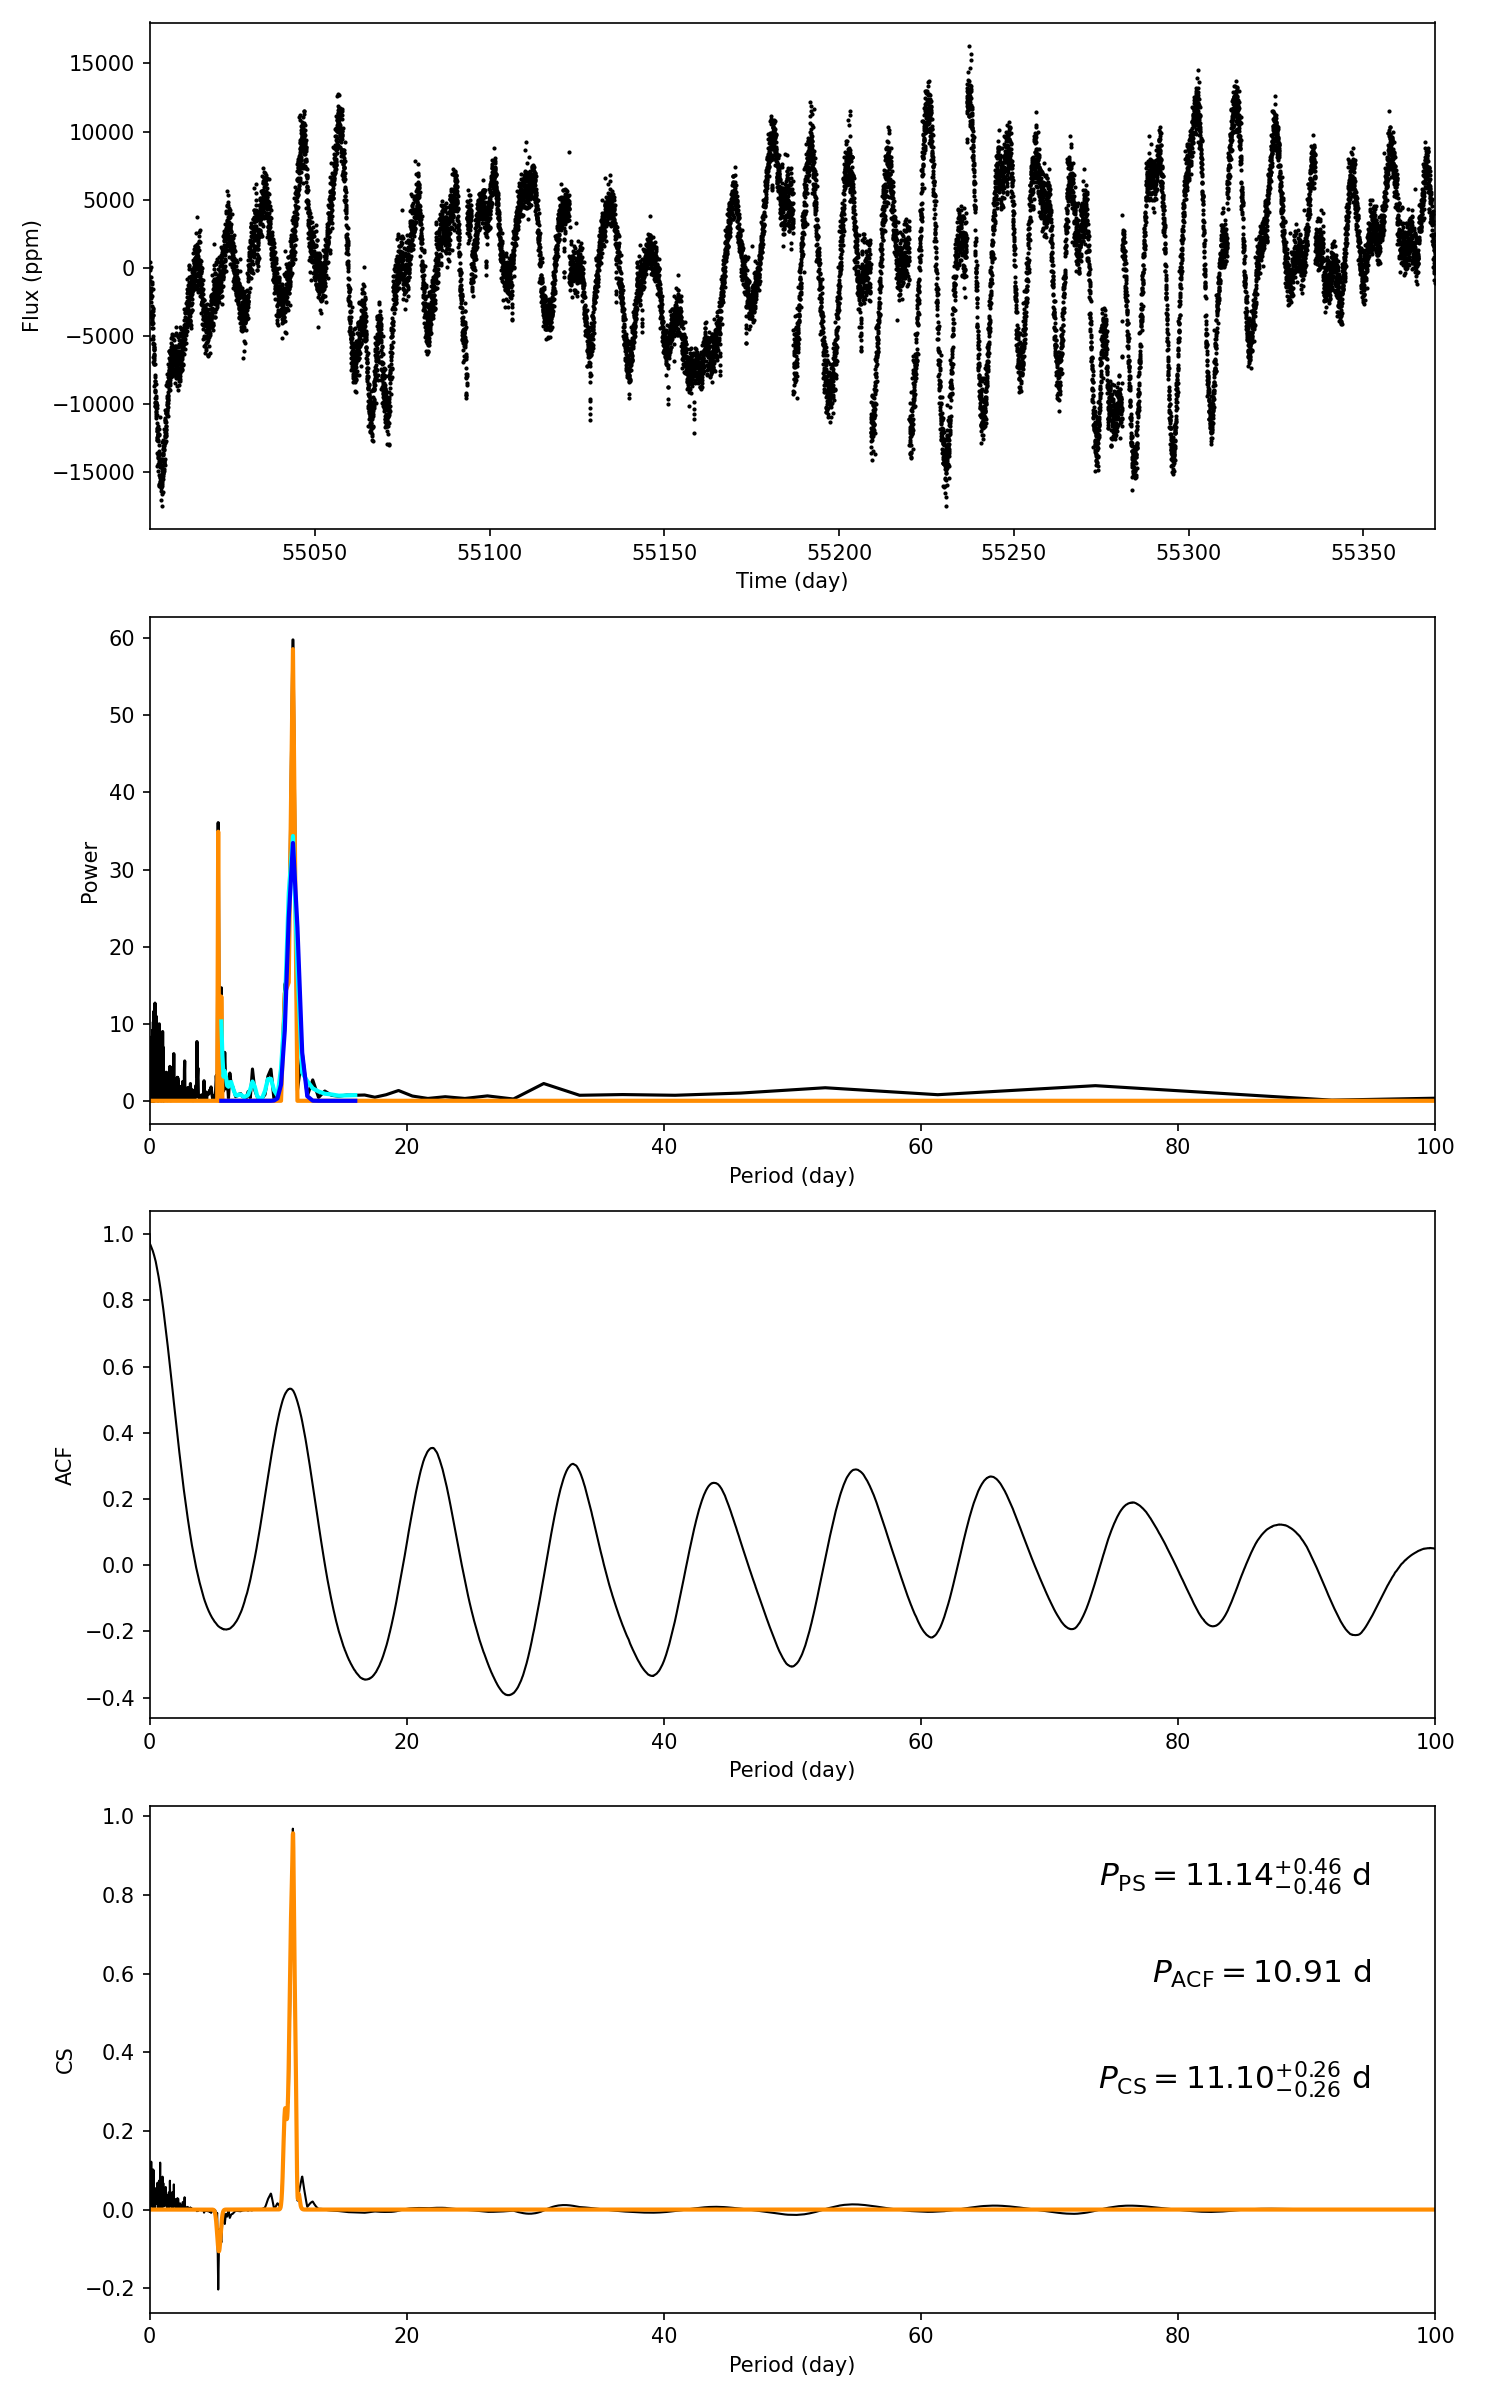

Values plotted in this chart, from the file beside it:
target_id, prot_ps, prot_acf, prot_cs, e_prot_ps, E_prot_ps, e_prot_acf, E_prot_acf, e_prot_cs, E_prot_cs, sph_ps, sph_acf, sph_cs, e_sph_ps, e_sph_acf, e_sph_cs, h_ps, fa_prob_ps, hacf, gacf, hcs
2437852, 11.14, 10.91, 11.1, 0.4634, 0.4634, -1.0, -1.0, 0.2558, 0.2558, 5335, 5375, 5342, 1457, 1536, 1490, 59.79, 1.08517059201893e-26, 0.7888, 0.5223, 0.9688
